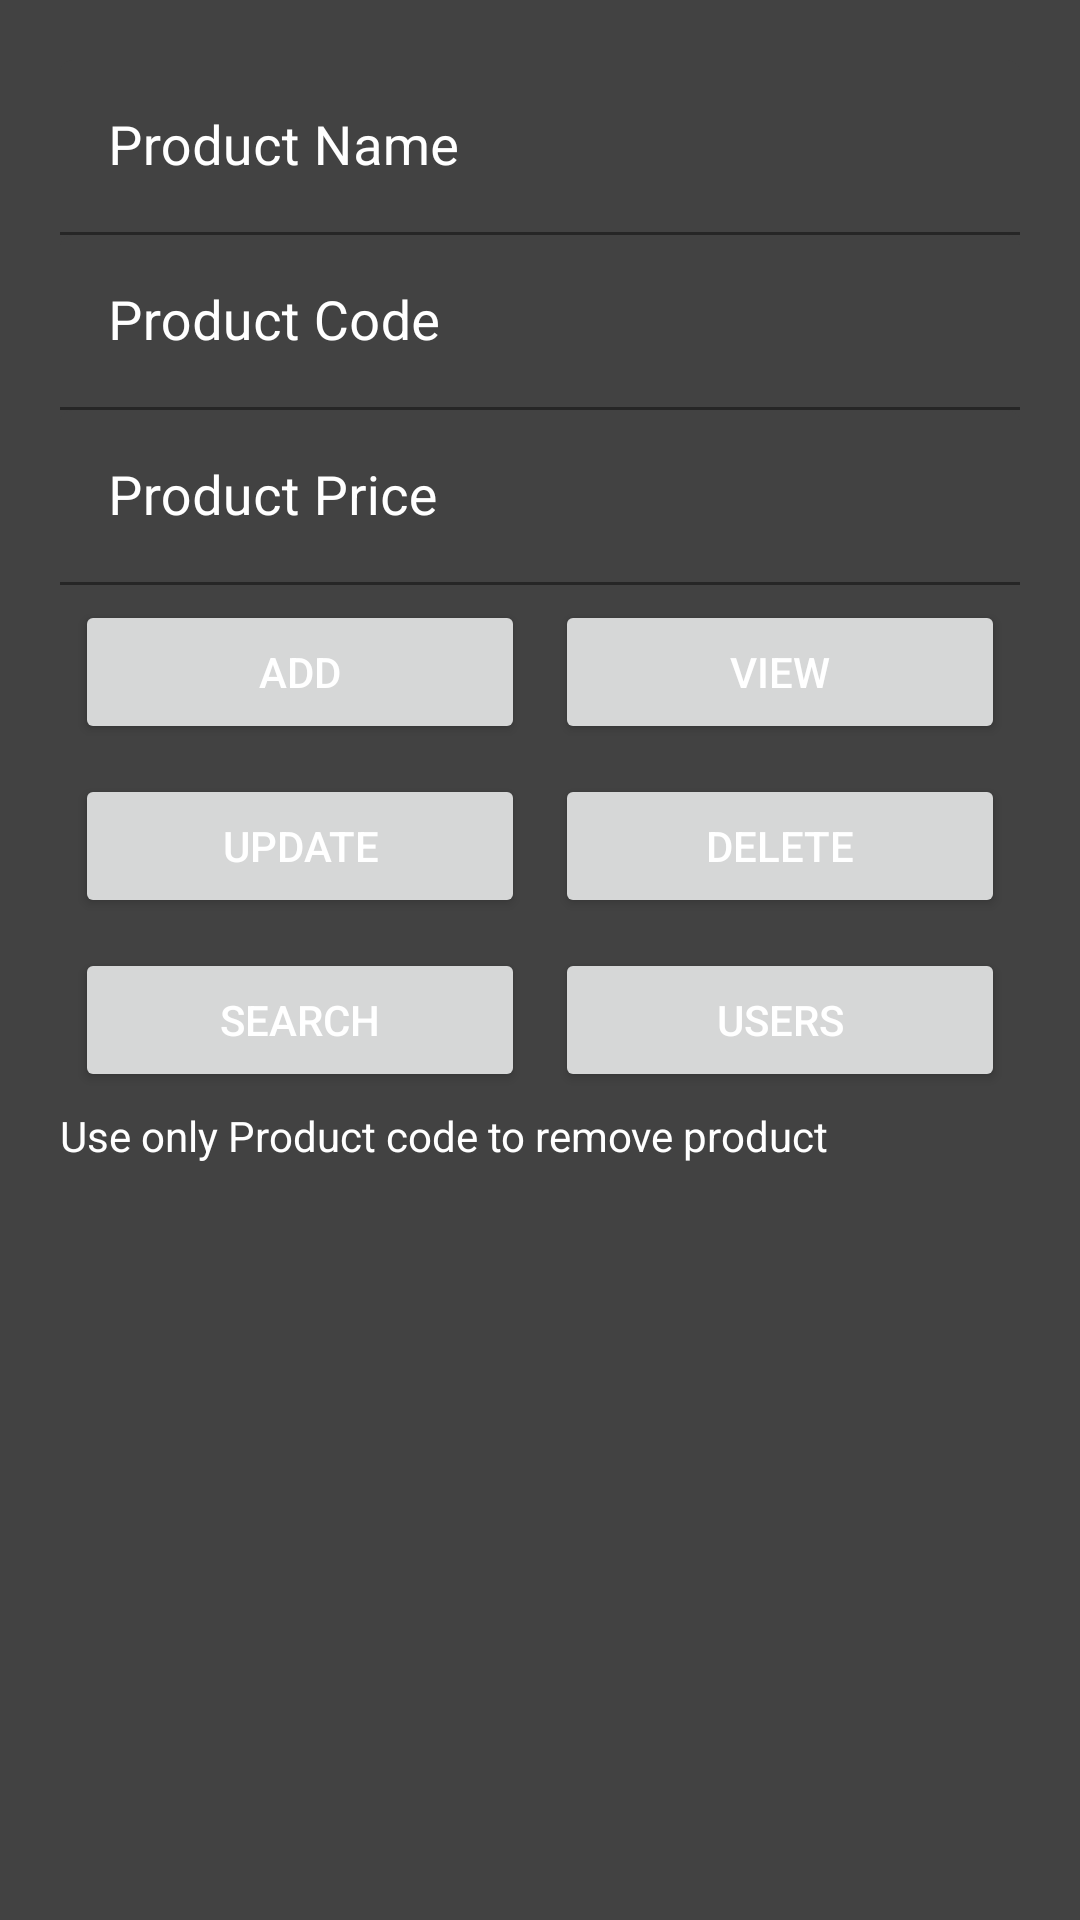

The Android layout XML behind this screen, and the referenced resources:
<!-- AndroidManifest.xml: application theme Theme.AdminBasedProductApp -->
<!-- res/layout/activity_admin_home_page.xml -->
<?xml version="1.0" encoding="utf-8"?>
<LinearLayout xmlns:android="http://schemas.android.com/apk/res/android"
    xmlns:app="http://schemas.android.com/apk/res-auto"
    xmlns:tools="http://schemas.android.com/tools"
    android:layout_width="match_parent"
    android:layout_height="match_parent"
    android:orientation="vertical"
    android:background="@color/cardview_dark_background"
    android:padding="20dp"
    tools:context=".adminHomePage">









    <com.google.android.material.textfield.TextInputLayout
        android:layout_width="match_parent"
        android:layout_height="wrap_content"
        android:hint="Product Name"
        android:textAppearance="@style/Base.TextAppearance.AppCompat.Large"
        android:textColorHint="#ffffff"
        android:textColor="#ffffff"
        app:boxBackgroundColor="@color/cardview_dark_background">

        <com.google.android.material.textfield.TextInputEditText
            android:layout_width="match_parent"
            android:layout_height="wrap_content"
            android:textSize="18sp"
            android:ems="15"
            android:textColor="#ffffff"
            android:inputType="textEmailAddress"
            android:id="@+id/PNameID"
            >

        </com.google.android.material.textfield.TextInputEditText>

    </com.google.android.material.textfield.TextInputLayout>








    <com.google.android.material.textfield.TextInputLayout
        android:layout_width="match_parent"
        android:layout_height="wrap_content"
        android:hint="Product Code"
        android:textAppearance="@style/Base.TextAppearance.AppCompat.Large"
        android:textColorHint="#ffffff"
        android:textColor="#ffffff"
        app:boxBackgroundColor="@color/cardview_dark_background">

        <com.google.android.material.textfield.TextInputEditText
            android:layout_width="match_parent"
            android:layout_height="wrap_content"
            android:textSize="18sp"
            android:ems="15"
            android:textColor="#ffffff"
            android:inputType="textEmailAddress"
            android:id="@+id/PCodeID"
            >

        </com.google.android.material.textfield.TextInputEditText>

    </com.google.android.material.textfield.TextInputLayout>









    <com.google.android.material.textfield.TextInputLayout
        android:layout_width="match_parent"
        android:layout_height="wrap_content"
        android:hint="Product Price"
        android:textAppearance="@style/Base.TextAppearance.AppCompat.Large"
        android:textColorHint="#ffffff"
        android:textColor="#ffffff"
        app:boxBackgroundColor="@color/cardview_dark_background">

        <com.google.android.material.textfield.TextInputEditText
            android:layout_width="match_parent"
            android:layout_height="wrap_content"
            android:textSize="18sp"
            android:ems="15"
            android:textColor="#ffffff"
            android:inputType="textEmailAddress"
            android:id="@+id/PPriceID"
            >

        </com.google.android.material.textfield.TextInputEditText>

    </com.google.android.material.textfield.TextInputLayout>
    <LinearLayout

        android:layout_height="wrap_content"
        android:layout_width="match_parent"
        android:layout_alignParentBottom="true">
    <Button
        android:layout_width="match_parent"
        android:layout_height="wrap_content"
        android:text="Add"
        android:textColorHint="#ffffff"
        android:textColor="#ffffff"
        android:layout_weight="1"
        android:layout_margin="5dp"
        android:id="@+id/add"
        />

    <Button
        android:id="@+id/view"
        android:layout_width="match_parent"
        android:layout_height="wrap_content"
        android:textColorHint="#ffffff"
        android:textColor="#ffffff"
        android:layout_weight="1"
        android:layout_margin="5dp"
        android:text="View"
        />
    </LinearLayout>

    <LinearLayout

        android:layout_height="wrap_content"
        android:layout_width="match_parent"
        android:layout_alignParentBottom="true">
    <Button
        android:layout_width="match_parent"
        android:layout_height="wrap_content"
        android:text="Update"
        android:textColorHint="#ffffff"
        android:textColor="#ffffff"
        android:layout_weight="1"
        android:layout_margin="5dp"
        android:id="@+id/update"
        />

    <Button
        android:layout_width="match_parent"
        android:layout_height="wrap_content"
        android:text="Delete"
        android:textColorHint="#ffffff"
        android:textColor="#ffffff"
        android:layout_weight="1"
        android:layout_margin="5dp"
        android:id="@+id/delete"
        />
    </LinearLayout>
    <LinearLayout

        android:layout_height="wrap_content"
        android:layout_width="match_parent"
        android:layout_alignParentBottom="true">
        <Button
            android:layout_width="match_parent"
            android:layout_height="wrap_content"
            android:text="Search"
            android:textColorHint="#ffffff"
            android:textColor="#ffffff"
            android:layout_weight="1"
            android:layout_margin="5dp"
            android:id="@+id/Search"
            />
        <Button
            android:layout_width="match_parent"
            android:layout_height="wrap_content"
            android:text="Users"
            android:textColorHint="#ffffff"
            android:textColor="#ffffff"
            android:layout_weight="1"
            android:layout_margin="5dp"
            android:id="@+id/User"
            />
    </LinearLayout>

    <TextView
        android:id="@+id/textView"
        android:layout_width="match_parent"
        android:layout_height="wrap_content"
        android:textColorHint="#ffffff"
        android:textColor="#ffffff"
        android:text="Use only Product code to remove product"
        />

    <TextView
        android:layout_width="match_parent"
        android:layout_height="wrap_content"
        android:textColorHint="#ffffff"
        android:textColor="#ffffff"
        android:id="@+id/text"/>


</LinearLayout>
<!-- resources referenced by this layout -->
<resources>
  <style name="Theme.AdminBasedProductApp" parent="Theme.MaterialComponents.DayNight.DarkActionBar">
          
          <item name="colorPrimary">@color/purple_500</item>
          <item name="colorPrimaryVariant">@color/purple_700</item>
          <item name="colorOnPrimary">@color/white</item>
          
          <item name="colorSecondary">@color/teal_200</item>
          <item name="colorSecondaryVariant">@color/teal_700</item>
          <item name="colorOnSecondary">@color/black</item>
          
          <item name="android:statusBarColor" tools:targetApi="l">?attr/colorPrimaryVariant</item>
          
      </style>
  <color name="purple_500">#3EB489</color>
  <color name="purple_700">#3EB489</color>
  <color name="white">#FFFFFFFF</color>
  <color name="teal_200">#FF03DAC5</color>
  <color name="teal_700">#FF018786</color>
  <color name="black">#FF000000</color>
</resources>
